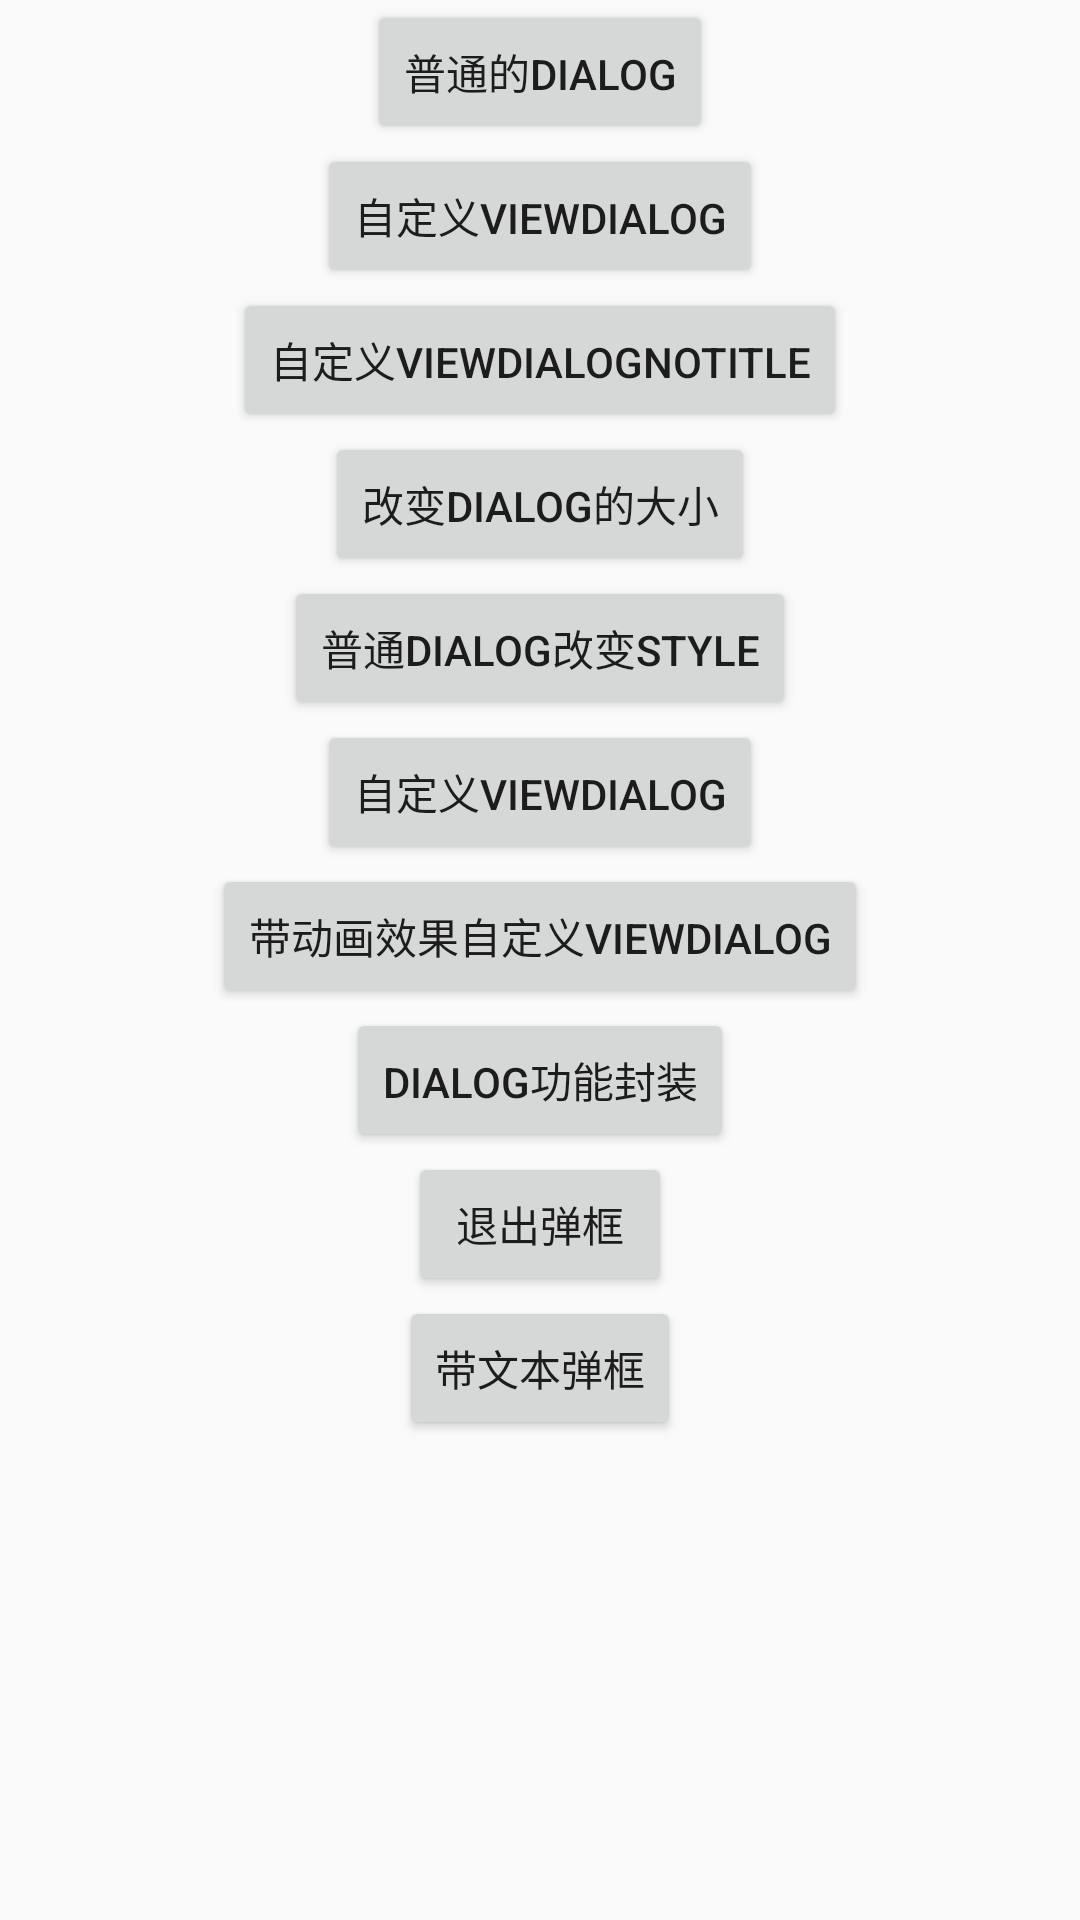

The Android layout XML behind this screen, and the referenced resources:
<!-- AndroidManifest.xml: application theme AppTheme -->
<!-- res/layout/activity_main.xml -->
<?xml version="1.0" encoding="utf-8"?>
<LinearLayout xmlns:android="http://schemas.android.com/apk/res/android"
    android:layout_width="match_parent"
    android:layout_height="match_parent"
    android:gravity="center_horizontal"
    android:orientation="vertical">

    <Button
        android:layout_width="wrap_content"
        android:layout_height="wrap_content"
        android:onClick="showNormalDialog"
        android:text="普通的dialog" />

    <Button
        android:layout_width="wrap_content"
        android:layout_height="wrap_content"
        android:onClick="customViewDialog"
        android:text="自定义Viewdialog" />

    <Button
        android:layout_width="wrap_content"
        android:layout_height="wrap_content"
        android:onClick="customViewDialogNotitle"
        android:text="自定义ViewdialogNoTitle" />

    <Button
        android:layout_width="wrap_content"
        android:layout_height="wrap_content"
        android:onClick="customViewDialogChangeSize"
        android:text="改变dialog的大小" />

    <Button
        android:layout_width="wrap_content"
        android:layout_height="wrap_content"
        android:onClick="dialogChangeStyle"
        android:text="普通dialog改变style" />

    <Button
        android:layout_width="wrap_content"
        android:layout_height="wrap_content"
        android:onClick="customViewAnyPositionDialog"
        android:text="自定义Viewdialog" />

    <Button
        android:layout_width="wrap_content"
        android:layout_height="wrap_content"
        android:onClick="customAnimationDialog"
        android:text="带动画效果自定义Viewdialog" />

    <Button
        android:layout_width="wrap_content"
        android:layout_height="wrap_content"
        android:onClick="mycus"
        android:text="dialog功能封装" />

    <Button
        android:layout_width="wrap_content"
        android:layout_height="wrap_content"
        android:onClick="exit"
        android:text="退出弹框" />

    <Button
        android:layout_width="wrap_content"
        android:layout_height="wrap_content"
        android:onClick="showcontent"
        android:text="带文本弹框" />
</LinearLayout>
<!-- resources referenced by this layout -->
<resources>
  <style name="AppTheme" parent="Theme.AppCompat.Light.NoActionBar">
          
          <item name="colorPrimary">@color/colorPrimary</item>
          <item name="colorPrimaryDark">@color/colorPrimaryDark</item>
          <item name="colorAccent">@color/colorAccent</item>
      </style>
  <!-- not gathered from this repository: default colours our renderer supplied (Android Studio template values) -->
  <color name="colorPrimary">#FF6200EE</color>
  <color name="colorPrimaryDark">#FF3700B3</color>
  <color name="colorAccent">#FF03DAC5</color>
</resources>
